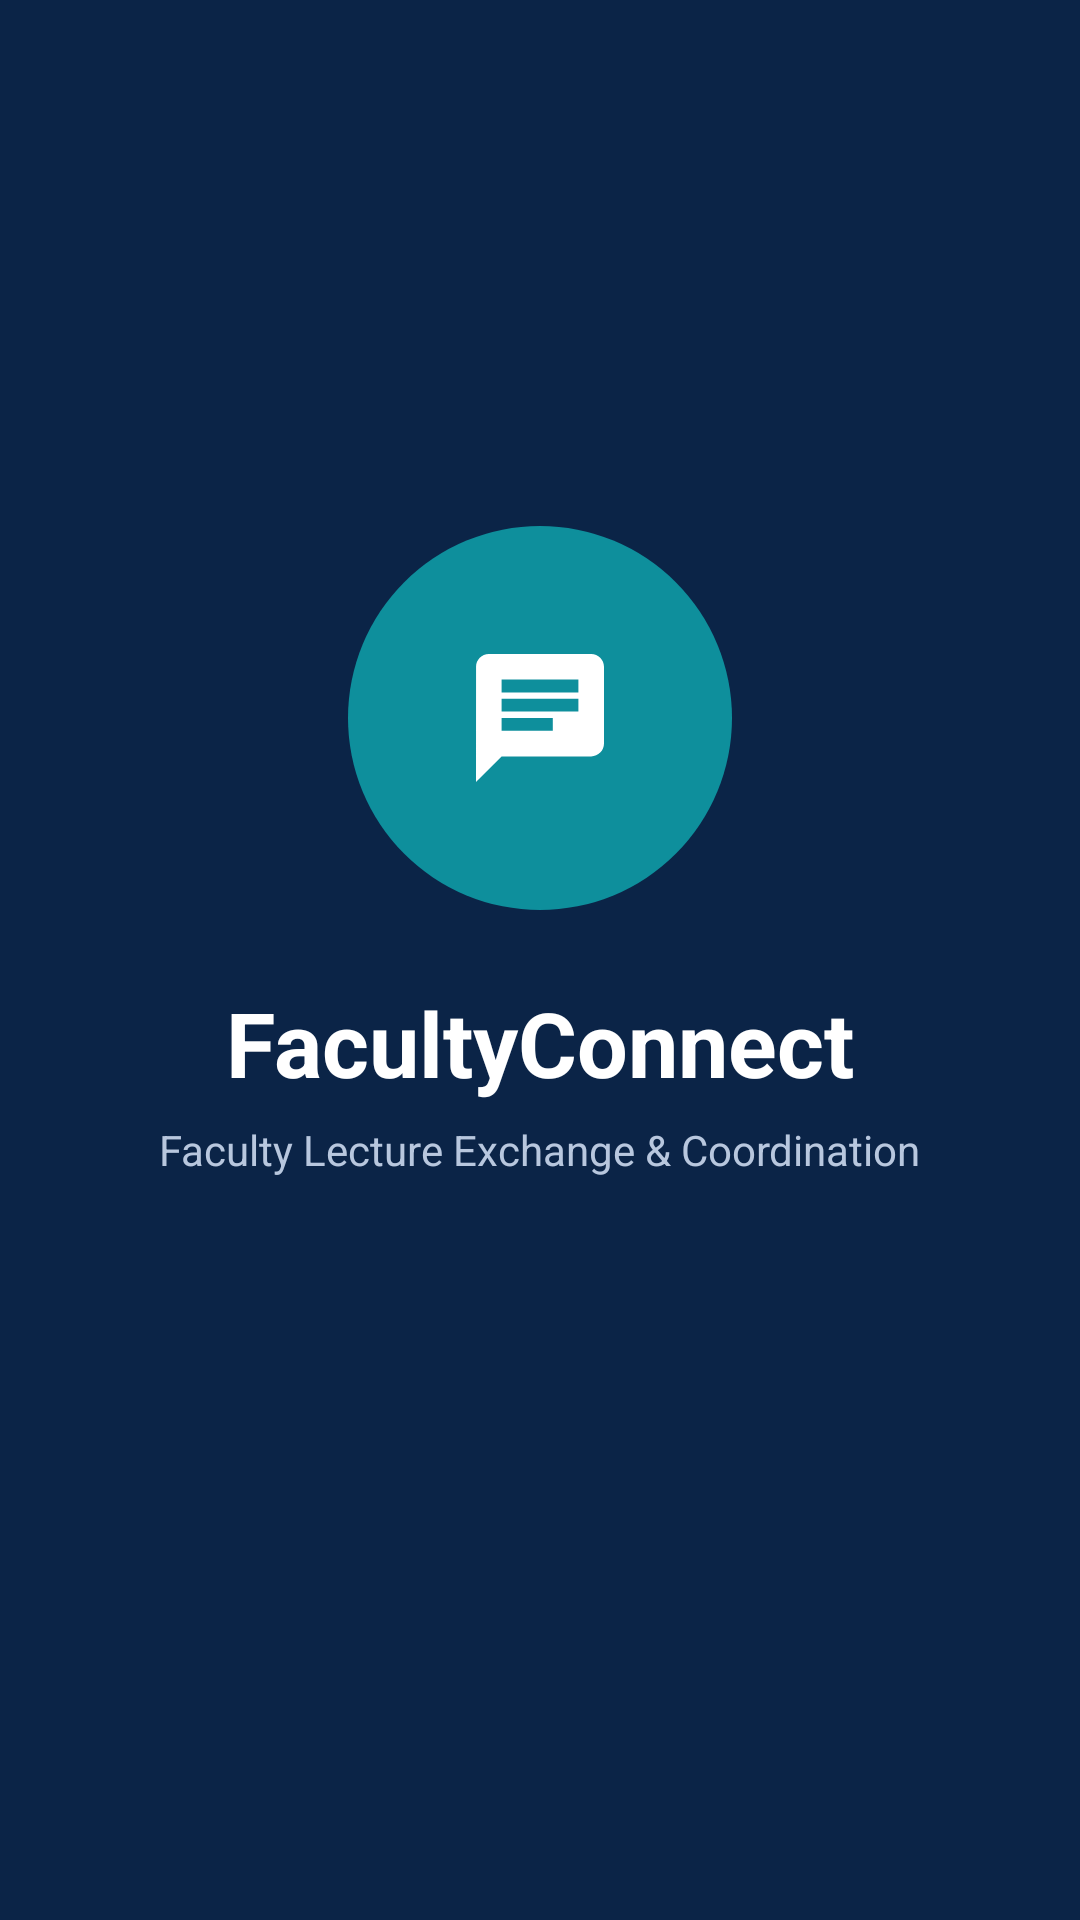

Android layout source for this screen:
<!-- AndroidManifest.xml: activity theme Theme.FacultyConnect.Splash -->
<!-- res/layout/activity_splash.xml -->
<?xml version="1.0" encoding="utf-8"?>
<LinearLayout xmlns:android="http://schemas.android.com/apk/res/android"
    android:layout_width="match_parent" android:layout_height="match_parent"
    android:background="@color/brand_navy" android:gravity="center"
    android:orientation="vertical" android:padding="32dp">

    <FrameLayout
        android:layout_width="128dp" android:layout_height="128dp"
        android:background="@drawable/bg_logo_circle">
        <ImageView
            android:layout_width="match_parent" android:layout_height="match_parent"
            android:contentDescription="FacultyConnect logo"
            android:src="@drawable/ic_launcher_foreground" />
    </FrameLayout>

    <TextView
        android:layout_width="wrap_content" android:layout_height="wrap_content"
        android:layout_marginTop="24dp" android:text="FacultyConnect"
        android:textColor="@color/white" android:textSize="30sp" android:textStyle="bold" />

    <TextView
        android:layout_width="wrap_content" android:layout_height="wrap_content"
        android:layout_marginTop="6dp" android:text="@string/tagline"
        android:textColor="#B8C7DE" android:textSize="14sp" />

    <ProgressBar
        android:id="@+id/splashProgress"
        android:layout_width="32dp" android:layout_height="32dp"
        android:layout_marginTop="40dp" android:indeterminateTint="@color/white" />

    <TextView
        android:id="@+id/splashStatus"
        android:layout_width="wrap_content" android:layout_height="wrap_content"
        android:layout_marginTop="16dp" android:gravity="center"
        android:textColor="@color/white" android:textSize="14sp" android:visibility="gone" />

    <com.google.android.material.button.MaterialButton
        android:id="@+id/btnRetry"
        android:layout_width="wrap_content" android:layout_height="wrap_content"
        android:layout_marginTop="16dp" android:text="Retry" android:visibility="gone" />
</LinearLayout>
<!-- resources referenced by this layout -->
<resources>
  <color name="brand_navy">#0B2447</color>
  <color name="white">#FFFFFFFF</color>
  <!-- drawable bg_logo_circle (drawable) -->
  <?xml version="1.0" encoding="utf-8"?>
  <shape xmlns:android="http://schemas.android.com/apk/res/android" android:shape="oval">
      <solid android:color="#0E8F9C" />
  </shape>
  <!-- drawable ic_launcher_foreground (drawable) -->
  <?xml version="1.0" encoding="utf-8"?>
  <vector xmlns:android="http://schemas.android.com/apk/res/android"
      android:width="108dp" android:height="108dp" android:viewportWidth="108" android:viewportHeight="108">
      <group android:scaleX="1.8" android:scaleY="1.8" android:translateX="32.4" android:translateY="32.4">
          <path android:fillColor="#FFFFFF" android:pathData="M20,2H4c-1.1,0 -1.99,0.9 -1.99,2L2,22l4,-4h14c1.1,0 2,-0.9 2,-2V4c0,-1.1 -0.9,-2 -2,-2zM6,9h12v2H6V9zM14,14H6v-2h8v2zM18,8H6V6h12v2z" />
      </group>
  </vector>
  <string name="tagline">Faculty Lecture Exchange &amp; Coordination</string>
  <style name="Theme.FacultyConnect.Splash" parent="Theme.FacultyConnect">
          <item name="android:windowBackground">@color/brand_navy</item>
      </style>
  <style name="Theme.FacultyConnect" parent="Theme.Material3.DayNight.NoActionBar">
          <item name="colorPrimary">@color/color_primary</item>
          <item name="colorOnPrimary">@color/color_on_primary</item>
          <item name="colorPrimaryContainer">@color/color_primary_container</item>
          <item name="colorOnPrimaryContainer">@color/color_on_primary_container</item>
          <item name="colorSecondary">@color/brand_teal</item>
          <item name="colorOnSecondary">@color/white</item>
          <item name="colorSurface">@color/bg_card</item>
          <item name="colorOnSurface">@color/text_primary</item>
          <item name="colorSurfaceVariant">@color/bg_screen</item>
          <item name="colorOnSurfaceVariant">@color/text_secondary</item>
          <item name="colorOutline">@color/divider</item>
          <item name="colorError">@color/error</item>
          <item name="android:colorBackground">@color/bg_screen</item>
          <item name="android:windowBackground">@color/bg_screen</item>
          <item name="android:statusBarColor">@color/bar_color</item>
          <item name="android:windowLightStatusBar">false</item>
      </style>
  <color name="color_primary">#0B2447</color>
  <color name="color_on_primary">#FFFFFF</color>
  <color name="color_primary_container">#D6E3FF</color>
  <color name="color_on_primary_container">#0B2447</color>
  <color name="brand_teal">#0E8F9C</color>
  <color name="bg_card">#FFFFFF</color>
  <color name="text_primary">#12202F</color>
  <color name="bg_screen">#F4F6F9</color>
  <color name="text_secondary">#566676</color>
  <color name="divider">#DCE2E9</color>
  <color name="error">#C62828</color>
  <color name="bar_color">#0B2447</color>
</resources>
